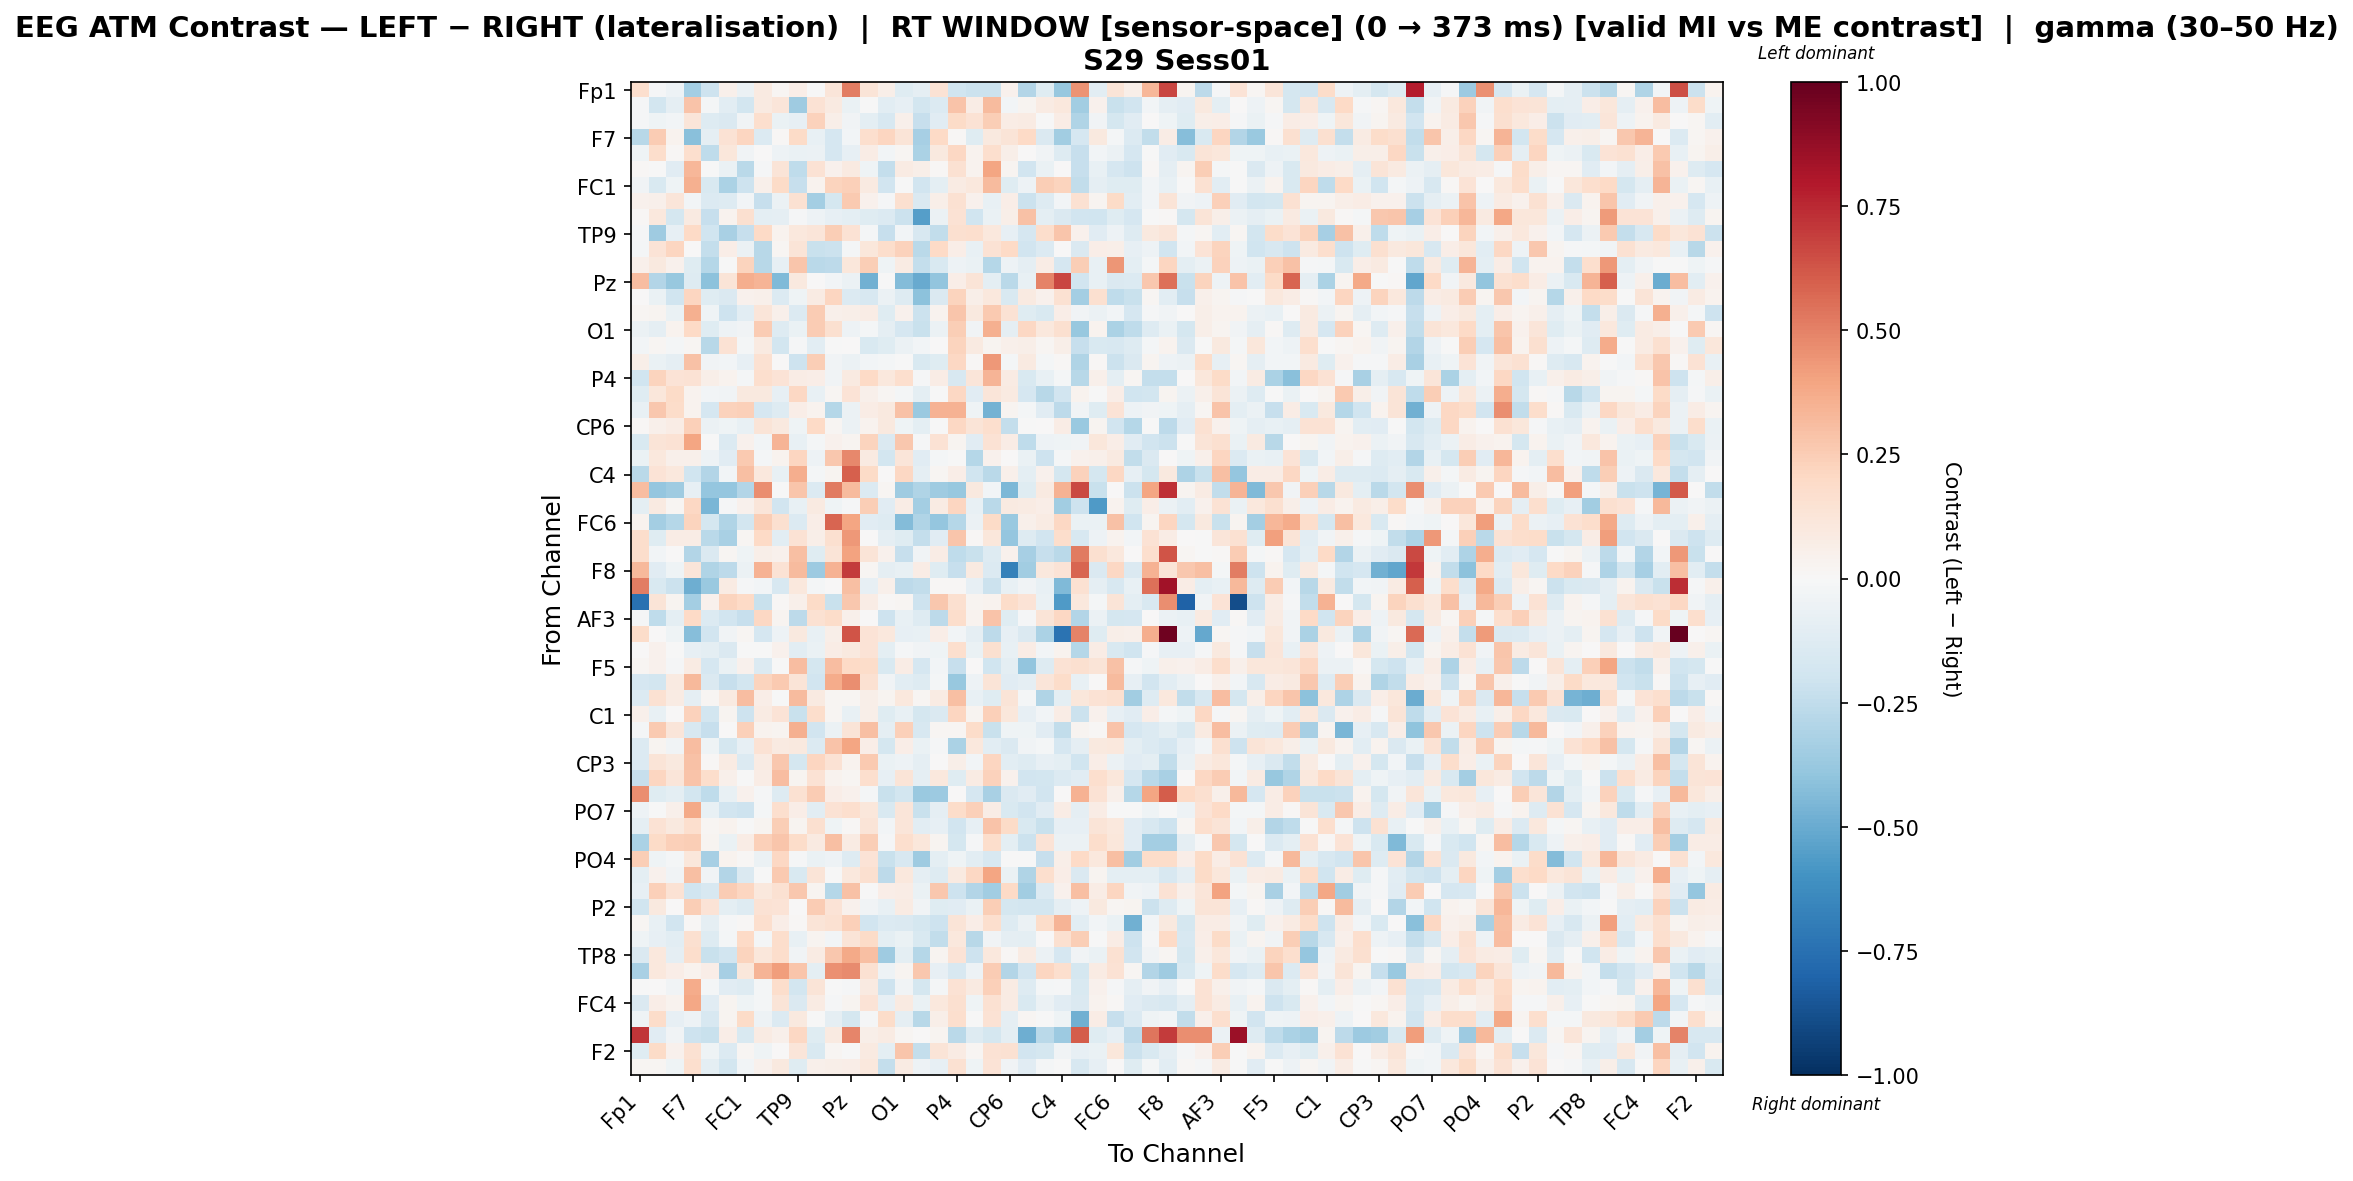

Data behind this chart, as committed beside it:
, Fp1, Fz, F3, F7, FT9, FC5, FC1, C3, T7, TP9, CP5, CP1, Pz, P3, P7, O1, Oz, O2, P4, P8, TP10, CP6, CP2
Fp1, 0.171, -0.007912, -0.04746, -0.3402, -0.2047, 0.05331, -0.06036, 0.09267, 0.01672, 0.06936, -0.003812, 0.1181, 0.5101, 0.1327, 0.0565, -0.118, -0.09085, 0.1473, -0.1984, -0.2175, -0.2123, 0.0466, -0.2904
Fz, -0.009305, -0.1861, -0.08913, 0.2868, -0.02143, -0.1022, -0.1824, 0.08799, 0.122, -0.3538, 0.144, 0.0921, -0.06321, -0.002597, -0.1039, -0.08052, -0.1801, -0.1384, 0.2819, 0.07257, 0.3157, -0.02452, 0.02404
F3, -0.009564, -0.0466, -0.02369, 0.1222, -0.1294, -0.1434, -0.03767, 0.1707, -0.06369, -0.08026, 0.2323, 0.05525, -0.03326, -0.09935, -0.1568, 0.04924, -0.2268, -0.1147, 0.1911, 0.1466, 0.2438, 0.07063, 0.08193
F7, -0.2755, 0.2567, 0.0376, -0.4169, -0.09121, 0.1427, 0.2117, -0.1385, 0.008415, 0.1944, -0.07107, -0.1676, -0.03059, 0.1659, 0.2124, 0.1271, -0.3307, 0.2018, 0.01229, -0.1247, 0.09495, 0.1299, 0.1976
FT9, -0.04221, 0.1754, 0.0114, 0.1681, -0.2558, 0.1157, -0.03873, 0.004122, -0.05399, -0.06979, -0.058, -0.1694, -0.08043, 0.07667, -0.02517, 0.01594, -0.3166, 0.09477, 0.2055, 0.03222, 0.1704, 0.05846, 0.005044
FC5, 0.01367, -0.004176, -0.1153, 0.3351, -0.00305, -0.06791, -0.2713, -0.009758, 0.1321, -0.2525, 0.1477, 0.04279, 0.09293, -0.03936, -0.2414, 0.07861, 0.05998, 0.009146, 0.1528, 0.03325, 0.3914, 0.02549, -0.1884
FC1, -0.03254, -0.1505, -0.04615, 0.3544, -0.1497, -0.3177, -0.2099, 0.05455, 0.1903, -0.2323, 0.03894, 0.2242, 0.2406, 0.09263, -0.1904, -0.006357, -0.1884, -0.09733, 0.07975, 0.1089, 0.3143, -0.1247, -0.05277
C3, 0.04097, 0.05466, 0.1177, -0.02406, -0.1403, -0.1296, -0.02997, -0.2317, -0.05939, 0.1562, -0.3384, -0.1739, 0.2618, 0.04223, -0.01383, 0.1627, -0.1445, 0.06224, 0.1486, 0.04515, -0.0731, 0.06823, -0.2162
T7, 0.01024, 0.1083, -0.1749, 0.09084, -0.2288, 0.03612, 0.1575, -0.101, -0.08891, -0.009333, -0.0499, -0.07884, -0.09836, -0.1182, -0.139, -0.216, -0.5478, -0.05644, 0.1426, -0.2003, -0.06415, 0.05706, 0.2949
TP9, -0.008972, -0.3539, -0.08579, 0.1985, -0.1959, -0.3261, -0.2301, 0.1999, 0.03342, 0.1085, 0.1222, 0.2472, 0.141, -0.02125, -0.2298, -0.0271, -0.1612, -0.2493, 0.163, 0.1666, 0.1063, -0.07961, -0.1644
CP5, -0.01881, 0.1397, 0.218, 0.005158, -0.2415, 0.07009, -0.0618, -0.2741, 0.02008, 0.1271, -0.2246, -0.2132, -0.01805, 0.1155, 0.1753, 0.2296, -0.2727, 0.1994, 0.06515, -0.07359, 0.1435, 0.1981, -0.1885
CP1, 0.05446, 0.09972, 0.04164, -0.1199, -0.2837, -0.003314, 0.2235, -0.2799, -0.07829, 0.2766, -0.2725, -0.2634, 0.1095, 0.2442, -0.04047, 0.08389, -0.2384, -0.151, -0.05366, -0.06667, -0.2824, -0.04897, -0.09065
Pz, 0.3049, -0.2961, -0.3774, -0.1296, -0.4141, 0.127, 0.3654, 0.3398, -0.4432, 0.09907, 0.003855, -0.02854, -0.05995, -0.4775, -0.005886, -0.4304, -0.5024, -0.3958, 0.06779, 0.1271, -0.09586, -0.273, -0.07041
P3, 0.007277, -0.06544, -0.2029, 0.2146, -0.1231, -0.1412, 0.04112, 0.05405, -0.1397, -0.0425, 0.0817, 0.2185, -0.1364, -0.1564, -0.06117, -0.1257, -0.4126, -0.1445, 0.226, 0.05891, 0.1069, -0.1537, 0.09303
P7, 0.02232, 0.02387, -0.06769, 0.3541, -0.04289, -0.2098, -0.1052, 0.1218, 0.05289, -0.1358, 0.2528, 0.04705, 0.06235, 0.07042, -0.1225, 0.04177, -0.2174, 0.03479, 0.279, 0.09887, 0.2613, 0.1452, -0.1187
O1, -0.05647, -0.09347, 0.03504, 0.1954, -0.1177, -0.04996, -0.03371, 0.2504, -0.1306, -0.06768, 0.2545, 0.1592, -0.04932, -0.01668, -0.08985, -0.1658, -0.2198, -0.05507, 0.2438, -0.03886, 0.3542, -0.08992, 0.21
Oz, -0.02477, 0.01857, -0.02049, 0.0197, -0.275, 0.146, -0.01647, 0.09133, -0.1872, -0.01519, -0.1066, -0.004819, 0.002376, -0.1501, -0.1232, -0.05754, -0.0268, 0.005747, 0.221, 0.09175, 0.03111, 0.04862, 0.05991
O2, 0.05562, -0.06949, -0.08824, 0.2946, -0.03643, -0.0281, -0.08515, 0.1497, 0.00745, -0.207, 0.2467, -0.03126, -0.06193, -0.02761, -0.02202, -0.00546, -0.1493, -0.1187, 0.2039, 0.00997, 0.4354, -0.01636, 0.09207
P4, -0.1961, 0.2245, 0.1329, 0.1417, 0.05485, 0.03712, -0.02098, 0.1691, 0.1375, 0.07706, 0.06781, -0.03737, 0.08781, 0.196, 0.1072, 0.167, -0.007998, 0.07418, -0.1563, 0.1218, 0.3413, 0.08091, -0.15
P8, -0.1191, 0.1163, 0.1934, 0.03466, -0.02893, -0.03174, 0.09758, 0.0994, -0.0795, 0.2047, -0.07099, 0.0193, 0.1391, 0.04715, 0.02284, -0.0207, -0.09667, -0.001024, 0.2077, -0.1123, 0.1221, 0.08805, -0.1688
TP10, -0.07151, 0.2693, 0.1837, 0.03805, -0.1711, 0.2337, 0.237, -0.1663, -0.13, 0.06823, 0.03171, -0.2834, -0.05485, 0.07749, 0.09607, 0.2922, -0.3746, 0.3482, 0.3506, -0.04299, -0.4697, 0.02618, -0.02112
CP6, 0.01519, 0.05215, 0.07285, 0.2391, -0.0622, -0.04271, -0.07258, 0.1283, 0.09857, -0.04684, 0.1956, 0.02244, -0.05871, 0.03479, 0.09417, -0.04032, -0.1008, -0.006716, 0.2045, 0.1271, 0.1644, -0.2409, -0.002993
CP2, -0.1511, 0.1319, 0.1451, 0.3942, -0.0009116, -0.1337, 0.04588, -0.02931, 0.3415, -0.07353, -0.01754, 0.04267, 0.0291, 0.2226, -0.1438, 0.2666, -0.01221, 0.1483, 0.03096, -0.1106, 0.1425, 0.07542, -0.2553
Cz, -0.06529, 0.1039, 0.05447, 0.05265, -0.04781, -0.1094, 0.2588, -0.02202, 0.03774, 0.2151, -0.04835, 0.2684, 0.479, 0.09218, -0.186, 0.1231, -0.1156, -0.01712, -0.005575, -0.2814, 0.04495, 0.003164, -0.06853
C4, -0.2705, 0.1372, 0.1072, -0.2004, -0.291, -0.02549, 0.2988, 0.1062, -0.07349, 0.3614, -0.02209, 0.02791, 0.5958, 0.1937, 0.006092, 0.2054, -0.08706, 0.02194, 0.06539, -0.2024, -0.2672, 0.04945, -0.09424
T8, 0.3069, -0.3902, -0.3527, -0.08045, -0.3864, -0.3841, -0.2911, 0.4626, -0.007443, 0.2799, -0.1347, 0.5221, 0.3184, -0.1371, 0.01845, -0.3586, -0.3008, -0.3575, -0.381, 0.1007, -0.02666, -0.4524, -0.1242
FT10, -0.09417, 0.0929, 0.02006, 0.2097, -0.4585, -0.01302, 0.03984, 0.1249, -0.1903, -0.07557, 0.09109, -0.04201, -0.0117, 0.2464, -0.1141, 0.0776, -0.3411, 0.07917, 0.2161, -0.07063, -0.271, 0.08895, 0.08273
FC6, 0.03161, -0.3428, -0.2828, 0.2221, -0.1779, -0.3006, -0.1813, 0.2426, 0.1578, -0.1348, 0.0663, 0.5796, 0.3974, -0.1158, -0.1273, -0.4324, -0.3026, -0.3843, -0.2831, -0.05874, 0.1929, -0.3689, 0.0532
FC2, 0.1764, -0.1178, 0.07558, 0.07677, -0.2681, -0.3215, 0.0187, 0.2004, -0.1057, 0.1446, 0.05657, 0.1589, 0.437, 0.002451, -0.09116, -0.1237, -0.2414, -0.1166, 0.2753, 0.01322, 0.1157, -0.3886, -0.1298
F4, 0.1722, -0.0257, 0.0, -0.2917, -0.1443, 0.02098, -0.04171, 0.0579, 0.04517, 0.3005, -0.1208, 0.1304, 0.4015, 0.1284, 0.04273, -0.2337, -0.03376, 0.07785, -0.2532, -0.2255, -0.1327, 0.04583, -0.3335
F8, 0.3273, -0.1126, -0.03991, 0.1233, -0.2974, -0.2584, -0.06002, 0.3463, 0.1464, 0.3168, -0.3605, 0.3475, 0.6979, 0.02143, -0.08971, -0.07438, 0.07134, -0.1222, -0.2305, 0.09364, -0.1378, -0.6732, -0.3439
Fp2, 0.5154, -0.1511, -0.2155, -0.488, -0.368, 0.07988, -0.0154, -0.02866, -0.1639, 0.1054, -0.01585, 0.005652, 0.3016, -0.07959, 0.0506, -0.2644, -0.2424, 0.01549, 0.01025, -0.08311, -0.212, -0.07698, -0.03299
AF7, -0.7422, 0.1255, 0.02447, -0.3423, 0.04188, 0.2209, 0.1999, -0.2203, 0.01547, 0.05183, 0.1892, -0.2208, 0.2678, 0.07196, 0.01264, 0.0229, -0.2066, 0.2665, 0.1625, 0.02392, 0.03248, 0.183, 0.1379
AF3, -0.01161, -0.2568, -0.1006, 0.1959, -0.1346, -0.194, -0.2337, 0.2048, 0.02999, -0.2629, 0.1531, 0.1843, 0.05219, 0.004473, -0.2053, -0.07135, -0.1305, -0.2627, 0.1793, 0.03435, 0.2867, -0.1205, -0.008173
AFz, 0.1847, 0.0, -0.04227, -0.4268, -0.1942, -0.03217, 0.01751, -0.1714, -0.05436, 0.09827, -0.07666, 0.05928, 0.6254, 0.1336, 0.1031, -0.08566, -0.07584, 0.06394, -0.02937, -0.09135, -0.2639, -0.08078, -0.1455
F1, 0.003449, 0.04281, -0.002412, -0.08221, -0.09835, -0.1419, -0.006373, -0.002822, 0.04234, -0.1026, -0.06439, 0.07607, 0.09651, 0.1399, -0.09556, -0.008293, -0.03411, -0.0466, 0.1688, -0.0661, 0.1578, -0.07595, 0.07649
F5, 0.02218, 0.04593, -0.01216, 0.08025, -0.1702, -0.06843, 0.04255, -0.1372, -0.001725, 0.3066, -0.1759, 0.3084, 0.1973, 0.1813, -0.155, 0.07415, -0.1688, -0.02863, -0.2273, 0.001257, -0.2016, -0.09504, -0.392
FT7, -0.1717, -0.1814, 0.09139, 0.3263, -0.141, -0.2318, -0.18, 0.2238, 0.2645, 0.1263, -0.1917, 0.37, 0.4623, 0.1505, -0.03569, -0.1022, -0.1308, -0.02251, -0.3818, -0.05182, 0.1281, -0.1126, -0.09189
FC3, -0.1329, 0.1559, 0.08066, -0.08745, 0.01754, 0.09213, 0.3048, 0.06981, -0.005735, 0.3156, 0.09255, 0.02143, 0.01833, 0.05959, 0.02774, 0.102, 0.01891, 0.08132, 0.3016, -0.07421, -0.1175, 0.1305, -0.01861
C1, 0.05347, -0.07758, 0.002258, 0.2297, -0.1801, 0.03091, -0.2086, 0.0784, 0.1338, -0.2206, 0.1733, 0.0205, -0.07676, 0.06101, -0.1223, -0.07138, -0.175, -0.1431, 0.2172, 0.02434, 0.2367, 0.1121, -0.08268
C5, -0.01953, 0.2589, 0.1217, -0.162, -0.2274, 0.002685, 0.2391, 0.03369, 0.02821, 0.3526, -0.1889, -0.05686, 0.128, 0.3009, -0.09142, 0.2402, -0.1567, 0.01854, 0.01756, 0.18, -0.2211, -0.04147, -0.04449
TP7, -0.1361, 0.03056, -0.03511, 0.3076, -0.04144, -0.1769, -0.08455, 0.142, 0.0867, 0.09985, -0.1381, 0.2851, 0.3967, 0.06975, -0.1751, 0.0654, -0.06487, -0.01516, -0.3147, 0.1048, -0.1074, -0.1415, -0.03395
CP3, -0.138, 0.1254, 0.09468, 0.2928, 0.008854, 0.07873, -0.1397, 0.08303, 0.269, -0.1734, 0.2173, 0.146, 0.03392, 0.2585, -0.06574, -0.05146, -0.0935, 0.00486, 0.0562, -0.02542, 0.2121, -0.1079, -0.1294
P1, -0.2283, 0.2147, 0.1228, 0.2853, 0.1754, 0.04957, -0.005953, 0.07068, 0.3072, 0.02728, 0.1429, 0.03801, 0.02113, 0.165, -0.08556, 0.1253, -0.09176, 0.1072, -0.1208, 0.08461, 0.2299, 0.04433, -0.1933
P5, 0.4674, -0.1227, -0.09933, -0.1875, -0.256, -0.0706, 0.04158, -0.008941, -0.1278, 0.1491, 0.2543, 0.06346, 0.04519, -0.02002, -0.2206, -0.1864, -0.3689, -0.3606, 0.002844, -0.1715, -0.3281, -0.1435, -0.113
PO7, -0.05276, -0.007802, 0.04784, 0.3817, -0.07261, -0.1941, -0.2084, -0.01911, 0.1649, 0.0646, -0.1086, 0.1425, 0.1708, 0.1138, -0.1541, 0.1217, -0.225, -0.09164, 0.1847, 0.2397, 0.07104, -0.1537, -0.1929
PO3, -0.09055, 0.1422, 0.09989, 0.1669, 0.02021, 0.0331, -0.006755, 0.02407, 0.2474, 0.02895, 0.1568, -0.04587, 0.01421, 0.1292, -0.02352, 0.1242, -0.1085, -0.08049, -0.191, -0.07874, 0.2847, 0.1933, -0.1522
POz, -0.3157, 0.1877, 0.236, 0.2454, 0.02731, -0.06811, 0.07254, 0.2374, 0.276, 0.1872, 0.08802, 0.3017, 0.08513, 0.2495, -0.01382, 0.1693, 0.1114, 0.02582, -0.1722, -0.01126, 0.1752, -0.09652, -0.2148
PO4, 0.2425, -0.04482, -0.01927, 0.1153, -0.3344, 0.03649, 0.009841, -0.0604, 0.2053, -0.01449, -0.06743, -0.05456, -0.129, 0.1368, -0.2249, -0.1627, -0.3548, -0.09503, -0.04606, -0.1053, -0.1618, -0.006069, -0.003571
PO8, -0.1005, 0.04131, -0.03496, 0.3026, -0.03404, -0.2956, -0.1432, -0.004314, 0.2584, -0.1518, 0.1285, -0.002378, 0.1072, 0.1596, -0.2608, 0.1082, -0.09017, -0.1262, 0.08785, 0.2091, 0.3981, -0.06473, -0.3044
P6, -0.08148, 0.2421, 0.1453, -0.1962, -0.1593, 0.2501, 0.2164, 0.1029, 0.1533, 0.2668, 0.03081, -0.2867, 0.2922, -0.001354, 0.06436, 0.07431, -0.06882, 0.2669, -0.2057, -0.2935, -0.3479, 0.1976, -0.3484
P2, -0.2018, 0.0997, 0.006977, 0.2467, 0.14, -0.09457, -0.126, 0.1469, 0.1356, 0.007079, 0.2511, 0.1371, 0.04636, -0.03859, -0.07464, 0.08471, -0.0386, -0.1193, -0.1096, -0.06921, 0.2475, -0.1766, -0.1806
CPz, 0.02067, -0.07095, -0.1888, 0.008861, -0.09312, -0.014, 0.01465, 0.1678, 0.06896, 0.01144, 0.1321, 0.1551, 0.2364, -0.1939, -0.1399, -0.1476, -0.1739, -0.2049, 0.1324, 0.06871, 0.1644, -0.1251, -0.05775
CP4, -0.04252, -0.07946, -0.1021, 0.1572, -0.1276, -0.02228, 0.2001, -0.01984, 0.1784, -0.07783, 0.0241, -0.03067, 0.1326, 0.1879, -0.09904, -0.06541, -0.1546, -0.2452, 0.1031, -0.279, -0.03306, -0.09018, -0.09509
TP8, -0.1451, 0.1026, -0.09056, 0.178, -0.2198, -0.194, 0.2207, 0.1108, 0.1731, -0.03334, 0.08001, 0.2726, 0.3828, 0.2978, -0.3564, -0.09469, -0.287, 0.02473, 0.1402, -0.2036, 0.104, 0.01105, 0.08584
C6, -0.3227, 0.103, 0.06354, 0.03289, 0.06915, -0.335, 0.1118, 0.3391, 0.4199, 0.2779, -0.1004, 0.4538, 0.4765, 0.1505, -0.05398, 0.0273, 0.2674, -0.08143, -0.1637, -0.04747, 0.2526, -0.294, -0.1946
C2, -0.001258, 0.006604, -0.03285, 0.3717, -0.02081, -0.1152, -0.1326, -0.01948, 0.1768, -0.1833, 0.1317, -0.00456, -0.01505, 0.09128, -0.209, -0.03436, -0.1738, -0.01686, 0.1408, 0.09019, 0.2376, 0.07973, -0.1291
FC4, -0.1443, 0.06824, 0.03365, 0.389, -0.1116, 0.02721, -0.04196, -0.02104, 0.1271, -0.1426, 0.08007, -0.01448, 0.0279, 0.137, -0.08063, 0.08741, -0.06825, 0.105, 0.1635, -0.04041, 0.152, 0.08486, -0.1553
FT8, -0.0443, 0.1843, -0.07963, -0.05042, -0.1601, 0.02772, 0.1917, -0.05187, -0.1383, 0.09814, -0.002679, -0.08955, -0.179, -0.009382, 0.1856, -0.0874, -0.2775, 0.05723, 0.1649, -0.005569, 0.1484, -0.09131, 0.01737
F6, 0.713, -0.1161, -0.03598, -0.2045, -0.2202, 0.06595, -0.1558, 0.07976, 0.0524, 0.2066, -0.121, 0.09323, 0.4855, 0.06057, 0.08392, 0.01887, 3.203826401920173e-05, 0.02629, -0.2691, -0.1303, -0.1756, -0.09542, -0.4902
... 2 more rows
